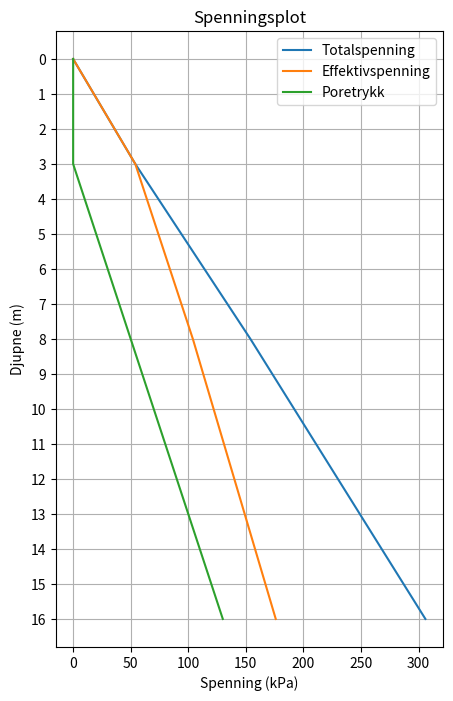
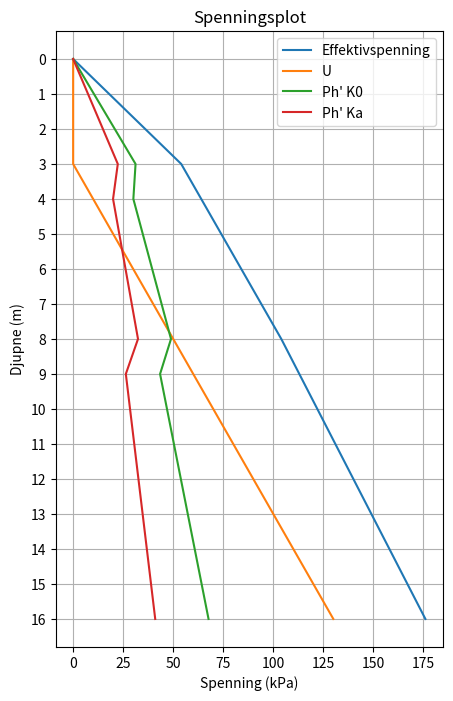

Write the Python code that produced these figures, in order.
# -*- coding: utf-8 -*-
"""
Created on Sat Nov  2 20:12:29 2019

@author: jhaal
"""

import math
from matplotlib import pyplot as plt
import pandas as pd
import numpy as np 


class GeoLag(object):
    def __init__(self, jordart, mektighet=1, gamma=18):
        self.jordart = jordart
        self.mektighet = mektighet
        #self.ztopp = ztopp
        #self.zbunn = zbunn
        self.gamma = gamma
        #self.mektighet = zbunn - ztopp
        self.gamma_m = 1
        
        
#    def __str__(self):
#        return '''\
#        Jordart: %s 
#        Lagmektighet: %s
#        Tyngdetetthet: %s 
#        -------------------------\
#        ''' % (str(self.jordart), str(self.mektighet), str(self.gamma))
        
    
    def sett_gamma_m(self, gamma_m):
        self.gamma_m = gamma_m
        return
        
        
    def sett_styrke_parameter(self, phi, attraksjon=0, kohesjon=0, cu=0):
        '''
        Ipunt friksjonsvinkel til laget samt attraksjon og kohesjon
        Dersom ein av attraksjon eller kohesjon blir gitt blir andre rekna ut
        Returnerer tuouple med karekteristisk og dimmensjonerende styrkeparameter
        phi, tanphi, attraksjon, kohesjon
        '''
        self.phi = phi
        self.attraksjon = attraksjon
        self.kohesjon = kohesjon
        self.tanphi = math.tan(math.radians(self.phi))
        self.cu = cu
        
        if kohesjon == 0 and attraksjon != 0:
            self.kohesjon = attraksjon * self.tanphi
        if attraksjon == 0 and kohesjon !=0:
            self.attraksjon = kohesjon/self.tanphi
        
        self.ro = self.phi * self.gamma_m
        self.tanro = self.tanphi * self.gamma_m
        self.attraksjon_dim = self.attraksjon * self.gamma_m
        self.kohesjon_dim = self.kohesjon * self.gamma_m
        self.cu_dim = self.cu *self.gamma_m
        self.k0 = 1 - math.sin(math.radians(self.phi))
        return
    
    def sett_stivhet(self, m, M):
        self.m = m
        self.M = M
        return
    
       
    def passiv_jordtrykksfaktor(self, beta, r):
        '''
        Manglar implentasjon
        '''
        return
    

    
        

def ekvivalent_attraksjon(dm, l, sigma_m):
    '''
    Berekner ekvivalent attraksjon etter internrapport Eggestad i SVV
    internrapport 2242
    
    Parameter:
        dm: midlere korndiameter
        l: skjærflatas lengde
        sigma_m: effektiv normalspenning mot skjerflate
        
    Retur:
        Returnerer ekvivalent attraksjon i kPa
    '''
    
    return (250 * (dm/l) * (math.log10(sigma_m) + 10))


class geoLagPakke(object):
    '''
    Etablerer ein lagpakke av geolag for å plotte ut spenningsplot og utføre geotekniske berekningar
    
    Argument:
        lagliste: lag av geolag objekt instanser
        u: grunnvassnivå
    '''
    
    def __init__(self, lagliste, u):
        '''
        Initmetoden etablerer spenningsfordeling i lagpakken til vidare bruk i metoder
        '''
        
        self.lagliste = lagliste
        self.djupne = [0]
        self.pv = [0]
        self.pv_eff = [0]
        self.u_liste = [0]
        self.gamma = [0]
              
        
        for lag in self.lagliste:
            for i in range(lag.mektighet):
                if len(self.djupne) == 0:
                    self.djupne.append(1)
                else:
                    self.djupne.append(self.djupne[-1]+1)
        
        for lag in self.lagliste:
            for i in range(lag.mektighet):
                self.gamma.append(lag.gamma)
        
        for lag in self.lagliste:
            for i in range(lag.mektighet):
                self.pv.append(self.pv[-1] + lag.gamma)
        
        for i in self.djupne:
            if i < u:
                self.u_liste.append(0)
            else:
                self.u_liste.append(self.u_liste[-1]+10)
        del self.u_liste[-1] 
                
        self.lagdf = pd.DataFrame(self.djupne)
        self.lagdf.columns = ['Djupne']
        self.lagdf['Gamma'] = self.gamma
        self.lagdf['Pv'] = self.pv
        self.lagdf['U'] = self.u_liste
        self.lagdf["Pv'"] = self.lagdf['Pv'] - self.lagdf['U']
        

    def aktiv(self, beta=0, r=0):
        '''Rekner ut jordtrykkskoeffisient for laget
        
        Parameter:
            Beta: helling til terreng bak vegg/skråning
            delta: fronthelling
            r: ruhet vegg/jord
            
        Return:
            Gir tilbake aktiv jordtrykkskoeffisient
        
        TODO:
            KKORRIGERT HAR TRULEG FEIL FORMEL!!
        '''

        
        self.aktiv_trykk = [0]
        
        for lag in self.lagliste:
            s = ((math.tan(math.radians(beta)))/(lag.ro))
            t = ((1 + r) * (1 - s))
            ka = 1/(((math.sqrt(1 + (math.tan(lag.tanro)) ** 2)) + math.atan(lag.tanro) * math.sqrt(t)) ** 2)
            for i in range(lag.mektighet):
                self.aktiv_trykk.append(ka)
        #del self.aktiv_trykk[-1]             
        print('ka: ', self.aktiv_trykk)
        print(len(self.aktiv_trykk))
        self.lagdf['Ka'] = self.aktiv_trykk
        self.lagdf["Ph' (Ka)"] = self.lagdf["Pv'"] * self.lagdf['Ka']
        return self.aktiv_trykk

    def k0(self, beta=0, r=0):
        
        self.k0_spenning = [0]
        for lag in self.lagliste:
            for i in range(lag.mektighet):
                self.k0_spenning.append(lag.k0)        
        print('k0: ', self.k0_spenning)
        print(len(self.k0_spenning))
        self.lagdf['K0'] = self.k0_spenning
        self.lagdf["Ph' (K0)"] = self.lagdf["Pv'"] * self.lagdf['K0']
        return self.k0_spenning
        
    def spennings_plott(self):

        plt.figure(figsize=(5,8))
        plt.grid()
        plt.yticks(self.lagdf['Djupne'])
        plt.plot(self.lagdf['Pv'], self.lagdf['Djupne'], label='Totalspenning')
        plt.plot(self.lagdf["Pv'"], self.lagdf['Djupne'], label='Effektivspenning')
        plt.plot(self.lagdf['U'], self.lagdf['Djupne'], label='Poretrykk')
        
        plt.xlabel('Spenning (kPa)')
        plt.ylabel('Djupne (m)')
        plt.gca().invert_yaxis()
        plt.title("Spenningsplot")
        
        plt.legend()
    
        plt.show()
    
        return        

    def jordtrykks_plott(self):

        plt.figure(figsize=(5,8))
        plt.grid()
        plt.yticks(self.lagdf['Djupne'])
        #plt.plot(self.pv, self.djupne, label='Totalspenning')
        plt.plot(self.lagdf["Pv'"], self.lagdf['Djupne'], label='Effektivspenning')
        plt.plot(self.lagdf["U"], self.lagdf['Djupne'], label='U')
        #plt.plot(self.u_liste, self.djupne, label='Poretrykk')
        plt.plot(self.lagdf["Ph' (K0)"], self.lagdf['Djupne'], label="Ph' K0")
        plt.plot(self.lagdf["Ph' (Ka)"], self.lagdf['Djupne'], label="Ph' Ka")
        plt.xlabel('Spenning (kPa)')
        plt.ylabel('Djupne (m)')
        plt.gca().invert_yaxis()
        plt.title("Spenningsplot")
        
        plt.legend()
    
        plt.show()
    
        return               

    # def jordtrykk(self, kfaktor=a):
    #     '''
    #     Gi inn jordtrykksfaktor som a = aktiv, 0 = k0 eller p som passiv
    #     Returnerer samla jordtrykk i kN 
    #     '''
    #     if kfaktor == a:
    #         for lag in self.lagliste:
                

leire = GeoLag('leire', 3, 18)
leire.sett_styrke_parameter(25, 3)
silt = GeoLag('silt', 5, 20)
silt.sett_styrke_parameter(32, 5)
morene = GeoLag('morene', 8, 19)
morene.sett_styrke_parameter(38, 10)

lagliste = [leire, silt, morene]

lagpakke = geoLagPakke(lagliste, 3)


lagpakke.spennings_plott()
print(lagpakke.k0())
print(lagpakke.aktiv())
print(lagpakke.lagdf)
lagpakke.jordtrykks_plott()